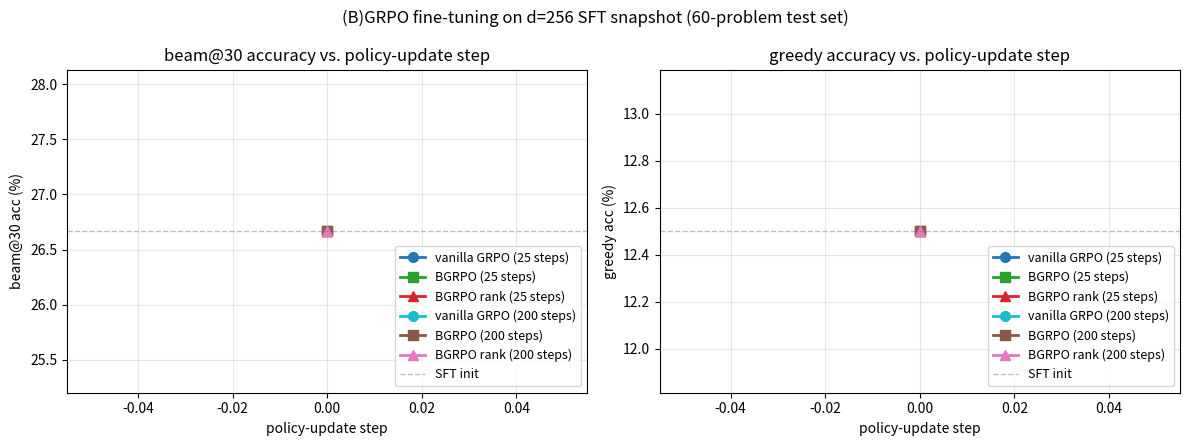

Recreate this plot in Python. (Note: this script raises an exception after producing the figure.)
"""Plot accuracy vs. policy-update step for the grpo / bgrpo / bgrpo_rank runs.

Reads `summary.json` files from
    data_storage/things_on_paper/BGRPO/runs/<run>/eval/<ckpt>/summary.json
and plots both greedy and beam@30 accuracy against the checkpoint step.

Checkpoint "final" is treated as == the largest numeric step (TRL saves both
at the end of training).
"""

from __future__ import annotations

import json
from pathlib import Path

import matplotlib.pyplot as plt

REPO = Path("/resnick/groups/Hippo/jaeha/PolynomialDecomposition")
BGRPO_ROOT = REPO / "data_storage/things_on_paper/BGRPO/runs"
OUT = BGRPO_ROOT.parent / "bgrpo_iter_curve.png"

RUNS = [
    ("grpo",                  "vanilla GRPO (25 steps)",  "#1f77b4", "o"),
    ("bgrpo",                 "BGRPO (25 steps)",         "#2ca02c", "s"),
    ("bgrpo_rank",            "BGRPO rank (25 steps)",    "#d62728", "^"),
    ("grpo_s200_d256",        "vanilla GRPO (200 steps)", "#17becf", "o"),
    ("bgrpo_s200_d256",       "BGRPO (200 steps)",        "#8c564b", "s"),
    ("bgrpo_rank_s200_d256",  "BGRPO rank (200 steps)",   "#e377c2", "^"),
]
# SFT init = d=256 snapshot_best, beam@30 on the same 60-test set.
# grpo/ckpt-10 sits at 26.667% and vanilla GRPO is flat → use it as the
# iter=0 anchor for all three curves.
SFT_BEAM30 = 26.667
SFT_GREEDY = 12.5  # grpo/ckpt-10 greedy


# Short runs trained for 25 steps; the _s200_d256 runs trained for 200.
# `checkpoint-final` is TRL's alias for the last step — we map it to the run's
# configured total.
FINAL_STEP_PER_RUN = {
    "grpo": 25, "bgrpo": 25, "bgrpo_rank": 25,
    "grpo_s200_d256": 200,
    "bgrpo_s200_d256": 200,
    "bgrpo_rank_s200_d256": 200,
}


def load_run(run: str) -> tuple[list[int], list[float], list[float]]:
    final_step = FINAL_STEP_PER_RUN.get(run, 25)
    data: dict[int, tuple[float, float]] = {}
    for p in sorted((BGRPO_ROOT / run / "eval").glob("checkpoint-*/summary.json")):
        name = p.parent.name.removeprefix("checkpoint-")
        n = final_step if name == "final" else int(name)
        summ = json.loads(p.read_text())
        greedy = summ.get("greedy", {}).get("acc")
        beam30 = summ.get("beam", {}).get("30", {}).get("acc")
        if greedy is None or beam30 is None:
            continue
        # Later writes (e.g. an explicit ckpt-25 after ckpt-final) overwrite.
        data[n] = (greedy, beam30)
    steps = sorted(data)
    greedies = [data[s][0] for s in steps]
    beams = [data[s][1] for s in steps]
    return steps, greedies, beams


fig, (ax_b, ax_g) = plt.subplots(1, 2, figsize=(12, 4.5), sharex=True)

for run, label, color, marker in RUNS:
    steps, greedy, beam = load_run(run)
    xs = [0] + steps
    ys_b = [SFT_BEAM30] + beam
    ys_g = [SFT_GREEDY] + greedy
    ax_b.plot(xs, ys_b, marker=marker, color=color, linewidth=2, markersize=7,
              label=label)
    ax_g.plot(xs, ys_g, marker=marker, color=color, linewidth=2, markersize=7,
              label=label)

for ax, title, ylab in [
    (ax_b, "beam@30 accuracy vs. policy-update step",  "beam@30 acc (%)"),
    (ax_g, "greedy accuracy vs. policy-update step",   "greedy acc (%)"),
]:
    ax.axhline(SFT_BEAM30 if ax is ax_b else SFT_GREEDY,
               color="gray", linestyle="--", linewidth=1, alpha=0.5,
               label="SFT init")
    ax.set_xlabel("policy-update step")
    ax.set_ylabel(ylab)
    ax.set_title(title)
    ax.grid(True, alpha=0.3)
    ax.legend(loc="lower right", fontsize=9)

fig.suptitle("(B)GRPO fine-tuning on d=256 SFT snapshot (60-problem test set)",
             fontsize=12)
fig.tight_layout()
fig.savefig(OUT, dpi=150, bbox_inches="tight")
print(f"wrote {OUT}")
